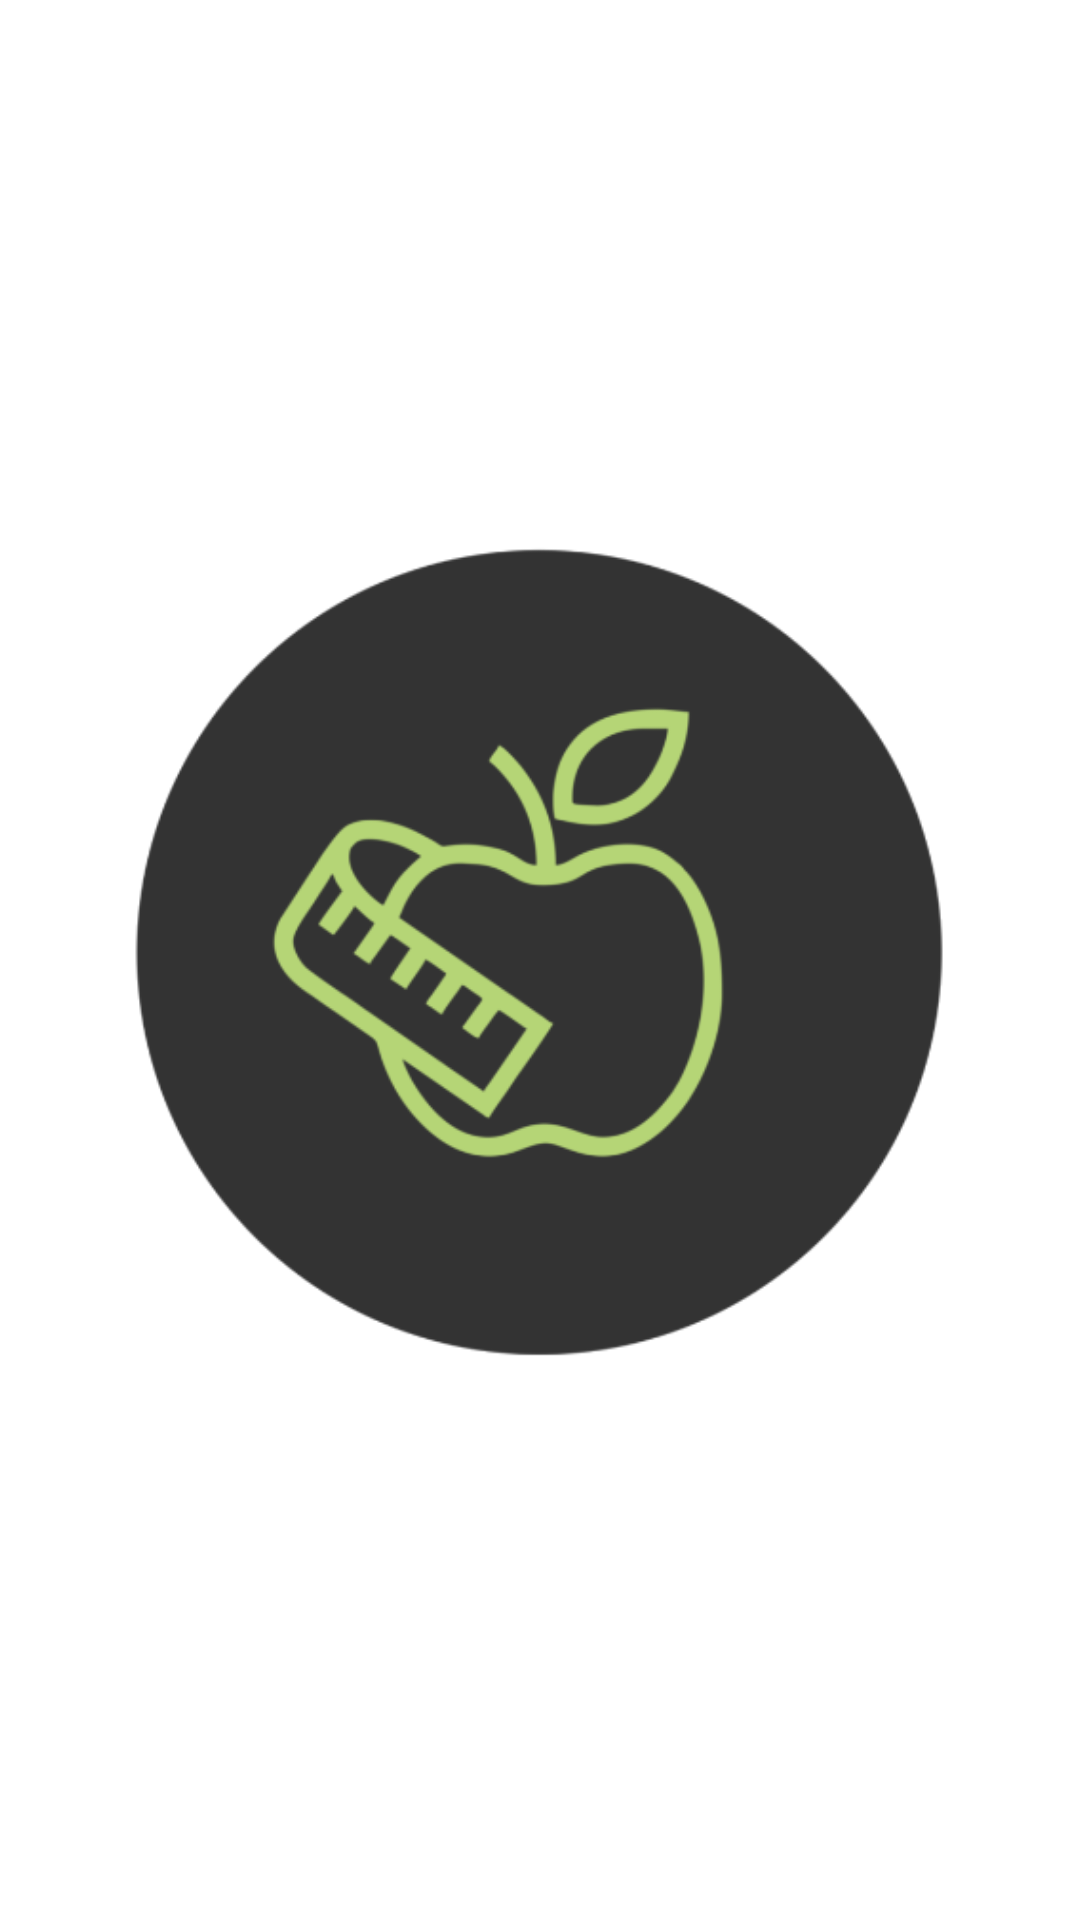

Write the Android layout XML for this screen, with the resource values it uses.
<!-- AndroidManifest.xml: application theme Theme.NutritionTracker -->
<!-- res/layout/activity_splash.xml -->
<?xml version="1.0" encoding="utf-8"?>
<LinearLayout xmlns:android="http://schemas.android.com/apk/res/android"
    android:layout_width="match_parent"
    android:layout_height="match_parent"
    android:background="#FFFFFF"
    android:gravity="center"
    android:orientation="vertical">

    <ImageView
        android:layout_width="300dp"
        android:layout_height="300dp"
        android:src="@drawable/nutritiontrackerlogo" />

</LinearLayout>
<!-- resources referenced by this layout -->
<resources>
  <!-- drawable nutritiontrackerlogo: png bitmap (drawable, 37923 bytes) -->
  <style name="Theme.NutritionTracker" parent="Theme.MaterialComponents.DayNight.NoActionBar">
          
          <item name="colorPrimary">@color/purple_500</item>
          <item name="colorPrimaryVariant">@color/purple_700</item>
          <item name="colorOnPrimary">@color/white</item>
          
          <item name="colorSecondary">@color/teal_200</item>
          <item name="colorSecondaryVariant">@color/teal_700</item>
          <item name="colorOnSecondary">@color/black</item>
          
          <item name="android:statusBarColor">?attr/colorPrimaryVariant</item>
          
          <item name="windowActionBar">false</item>
      </style>
  <color name="purple_500">#FF6200EE</color>
  <color name="purple_700">#FF3700B3</color>
  <color name="white">#FFFFFFFF</color>
  <color name="teal_200">#FF03DAC5</color>
  <color name="teal_700">#FF018786</color>
  <color name="black">#FF000000</color>
</resources>
